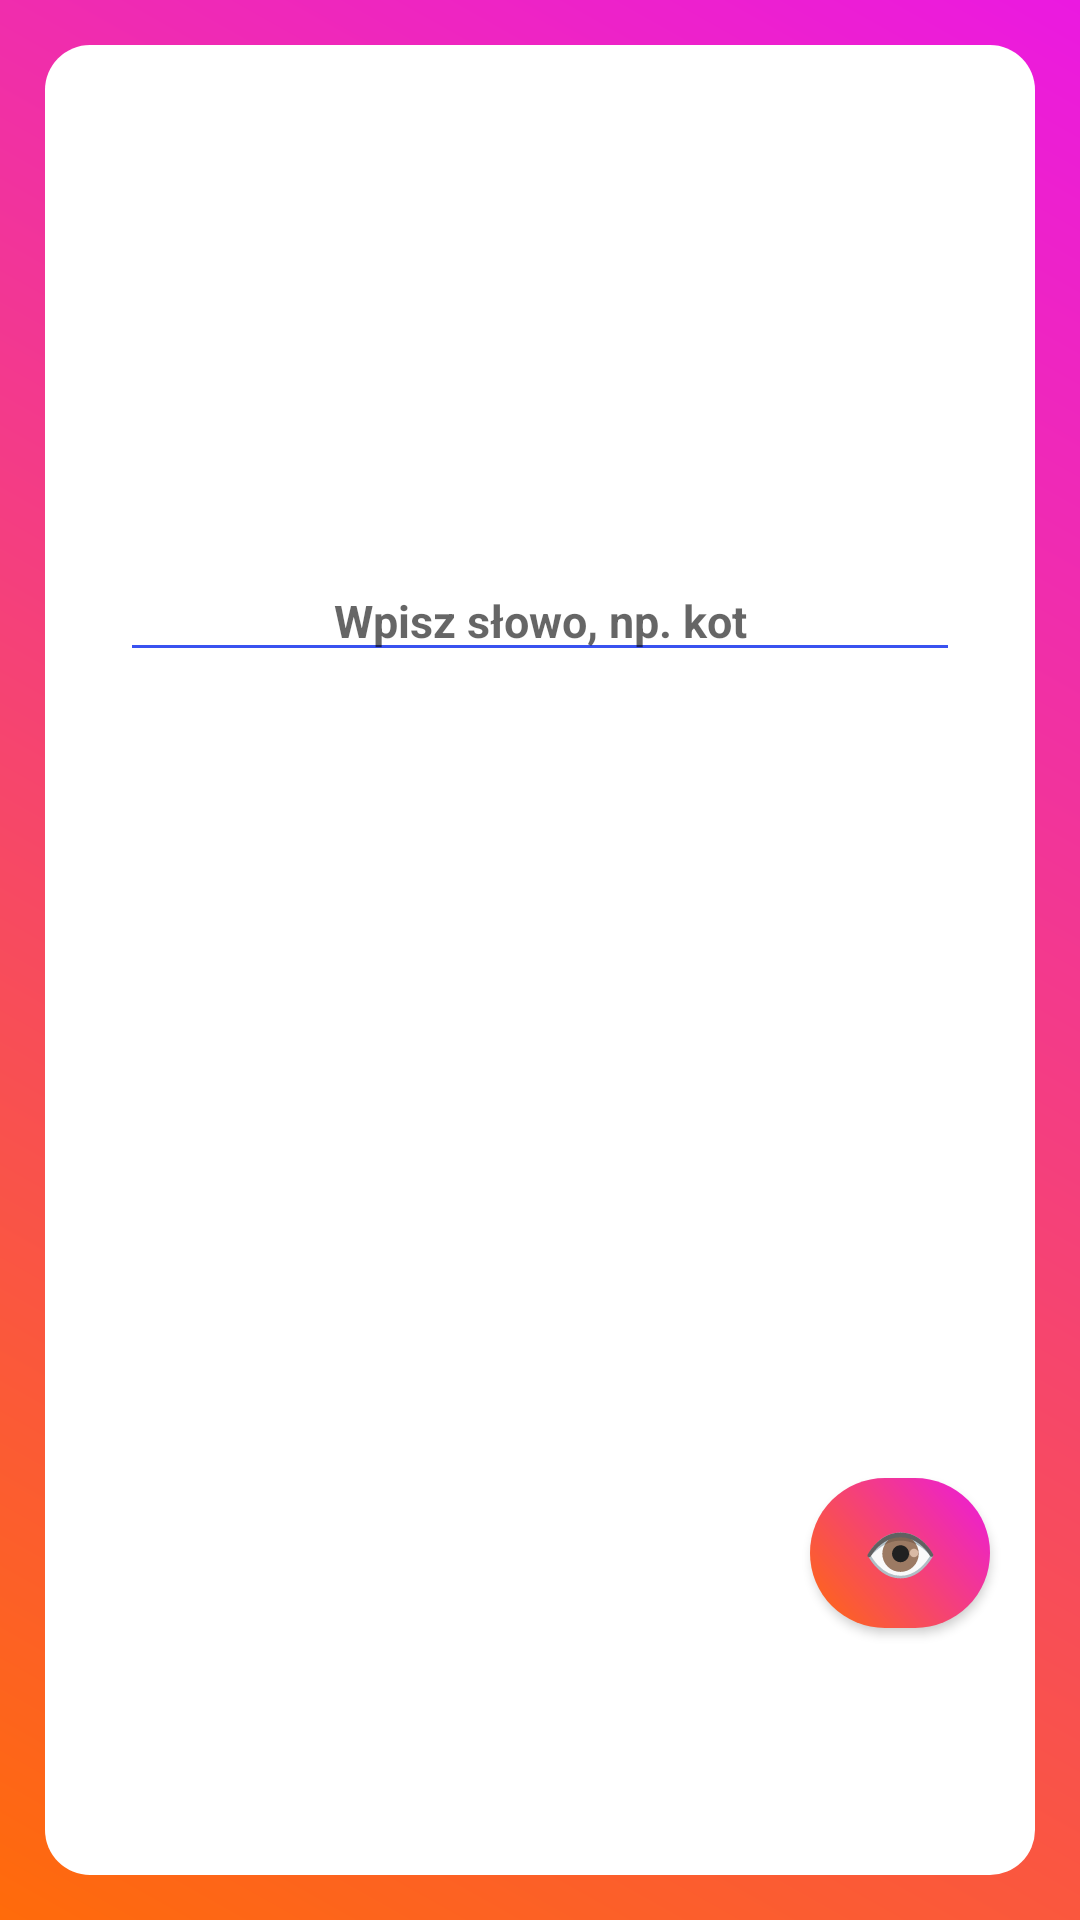

Layout XML and referenced resources for this Android screen:
<!-- AndroidManifest.xml: application theme AppTheme -->
<!-- res/layout/activity_game.xml -->
<?xml version="1.0" encoding="utf-8"?>
<androidx.constraintlayout.widget.ConstraintLayout xmlns:android="http://schemas.android.com/apk/res/android"
    xmlns:app="http://schemas.android.com/apk/res-auto"
    xmlns:tools="http://schemas.android.com/tools"
    android:layout_width="match_parent"
    android:layout_height="match_parent"
    android:background="@drawable/background">

    <TextView
        android:id="@+id/textView"
        android:layout_width="0dp"
        android:layout_height="wrap_content"
        android:textStyle="bold"
        android:textSize="15sp"
        android:gravity="center_horizontal"
        app:layout_constraintBottom_toTopOf="@+id/guidelineSecond"
        android:layout_marginLeft="40dp"
        android:layout_marginTop="8dp"
        android:layout_marginRight="40dp"
        app:layout_constraintLeft_toLeftOf="parent"
        app:layout_constraintRight_toRightOf="parent" />

    <TextView
        android:id="@+id/counterView"
        android:layout_width="0dp"
        android:layout_height="wrap_content"
        android:textStyle="bold"
        android:gravity="center_horizontal"
        app:layout_constraintTop_toTopOf="@+id/guidelineSecond"
        android:layout_marginLeft="80dp"
        android:layout_marginTop="8dp"
        android:layout_marginRight="80dp"
        app:layout_constraintLeft_toLeftOf="parent"
        app:layout_constraintRight_toRightOf="parent"
 />

    <EditText
        android:id="@+id/editTextView"
        android:layout_width="0dp"
        android:layout_height="wrap_content"
        android:textStyle="bold"
        android:textSize="15sp"
        android:hint="@string/hint"
        app:backgroundTint="@color/colorPrimary"
        app:layout_constraintBottom_toTopOf="@+id/guidelineThird"
        android:layout_marginLeft="40dp"
        android:layout_marginTop="8dp"
        android:layout_marginRight="40dp"
        app:layout_constraintLeft_toLeftOf="parent"
        app:layout_constraintRight_toRightOf="parent"
        android:gravity="center_horizontal" />

    <ScrollView
        android:layout_height="0dp"
        android:layout_width="0dp"
        app:layout_constraintTop_toTopOf="@+id/guidelineThird"
        app:layout_constraintBottom_toTopOf="@+id/guideline"
        app:layout_constraintRight_toRightOf="@+id/guidelineVertical"
        app:layout_constraintLeft_toLeftOf="parent">

        <TextView
            android:id="@+id/typedWordsTextView"
            android:layout_width="wrap_content"
            android:layout_height="0dp"
            android:layout_marginLeft="80dp"
            android:layout_marginTop="50dp"
            android:textAlignment="center"
            android:gravity="center"
            app:layout_constraintTop_toTopOf="@+id/guidelineThird"
            app:layout_constraintBottom_toTopOf="@+id/guideline"
            app:layout_constraintRight_toRightOf="@+id/guidelineVertical"
            app:layout_constraintLeft_toLeftOf="parent"/>

    </ScrollView>

    <TextView
        android:id="@+id/anagramsListTextView"
        android:layout_width="wrap_content"
        android:layout_height="0dp"
        android:layout_marginTop="50dp"
        app:layout_constraintTop_toTopOf="@+id/guidelineThird"
        app:layout_constraintBottom_toTopOf="@+id/guideline"
        app:layout_constraintLeft_toLeftOf="@+id/guidelineVertical"
        app:layout_constraintRight_toRightOf="parent" />

    <Button
        android:id="@+id/buttonShow"
        android:layout_width="60dp"
        android:layout_height="50dp"
        android:background="@drawable/btn_shape"
        android:text="@string/eye"
        android:textStyle="bold"
        android:textColor="@color/colorBackground"
        android:layout_marginRight="30dp"
        android:textSize="20sp"
        app:layout_constraintTop_toTopOf="@+id/guideline"
        app:layout_constraintRight_toRightOf="parent"
        android:gravity="center"
        />

    <androidx.constraintlayout.widget.Guideline
        android:id="@+id/guideline"
        android:layout_width="wrap_content"
        android:layout_height="wrap_content"
        android:orientation="horizontal"
        app:layout_constraintGuide_percent="0.77"/>

    <androidx.constraintlayout.widget.Guideline
    android:id="@+id/guidelineSecond"
    android:layout_width="wrap_content"
    android:layout_height="wrap_content"
    android:orientation="horizontal"
    app:layout_constraintGuide_percent="0.18"/>

    <androidx.constraintlayout.widget.Guideline
        android:id="@+id/guidelineThird"
        android:layout_width="wrap_content"
        android:layout_height="wrap_content"
        android:orientation="horizontal"
        app:layout_constraintGuide_percent="0.35"/>

    <androidx.constraintlayout.widget.Guideline
        android:id="@+id/guidelineVertical"
        android:layout_width="fill_parent"
        android:layout_height="fill_parent"
        android:orientation="vertical"
        app:layout_constraintGuide_percent="0.5" />

</androidx.constraintlayout.widget.ConstraintLayout>
<!-- resources referenced by this layout -->
<resources>
  <color name="colorBackground">#FFFFFF</color>
  <color name="colorPrimary">#3952F0</color>
  <!-- drawable background (drawable) -->
  <?xml version="1.0" encoding="UTF-8"?>
  <layer-list xmlns:android="http://schemas.android.com/apk/res/android" >
      <item>
          <shape android:shape="rectangle" >
  
              <gradient
                  android:angle="45"
                  android:endColor="@color/colorSecondHalfofButton"
                  android:gradientRadius="45"
                  android:startColor="@color/colorFirstHalfOfButton" />
          </shape>
      </item>
      <item
          android:bottom="15dp"
          android:left="15dp"
          android:right="15dp"
          android:top="15dp">
          <shape android:shape="rectangle" >
              <solid android:color="#fff" />
              <corners android:radius="15dp" />
          </shape>
      </item>
  
  </layer-list>
  <!-- drawable btn_shape (drawable) -->
  <?xml version="1.0" encoding="utf-8"?>
  <shape xmlns:android="http://schemas.android.com/apk/res/android"
      android:shape="rectangle">
      <gradient
          android:angle="45"
          android:endColor="@color/colorSecondHalfofButton"
          android:gradientRadius="45"
          android:startColor="@color/colorFirstHalfOfButton" />
      <corners android:radius="50dp" />
  </shape>
  <string name="eye">👁</string>
  <string name="hint">Wpisz słowo, np. kot</string>
  <style name="AppTheme" parent="Theme.AppCompat.Light.DarkActionBar">
          
          <item name="colorPrimary">@color/colorPrimary</item>
          <item name="colorPrimaryDark">@color/colorPrimary</item>
          <item name="colorAccent">@color/colorBackground</item>
      </style>
  <color name="colorSecondHalfofButton">#EB19E1</color>
  <color name="colorFirstHalfOfButton">#FF6B0A</color>
</resources>
